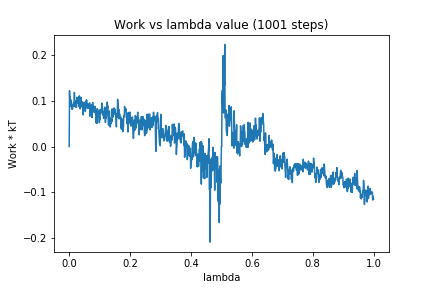

The data file committed next to this chart (first rows):
0, 0.0
1, 0.1217
2, 0.09781
3, 0.1082
4, 0.08773
5, 0.1021
6, 0.08879
7, 0.0969
8, 0.08244
9, 0.08361
10, 0.08116
11, 0.08191
12, 0.09211
13, 0.09027
14, 0.09129
15, 0.09497
16, 0.0879
17, 0.118
18, 0.095
19, 0.0997
20, 0.08603
21, 0.09647
22, 0.09199
23, 0.0875
24, 0.08565
25, 0.1072
26, 0.09549
27, 0.1006
28, 0.09521
29, 0.1069
30, 0.1006
31, 0.09735
32, 0.08704
33, 0.1105
34, 0.08897
35, 0.08928
36, 0.08208
37, 0.0884
38, 0.1079
39, 0.08626
40, 0.08937
41, 0.09519
42, 0.0931
43, 0.09184
44, 0.09745
45, 0.07937
46, 0.06884
47, 0.08982
48, 0.07814
49, 0.08357
50, 0.09644
51, 0.08143
52, 0.09079
53, 0.07688
54, 0.09022
55, 0.09909
56, 0.08908
57, 0.1018
58, 0.09308
59, 0.08673
60, 0.08312
... 940 more rows
